Run: headless pygame with SDL's dummy video driver; simulated clock (each Clock.tick advances the game by its frame time, no real sleeping); random seed 0; keys injected as events and as key.get_pressed() state; mouse plan: one left click at the window centre at the start of phase 2, then a move to the lower-right quarter at the start of phase 3.
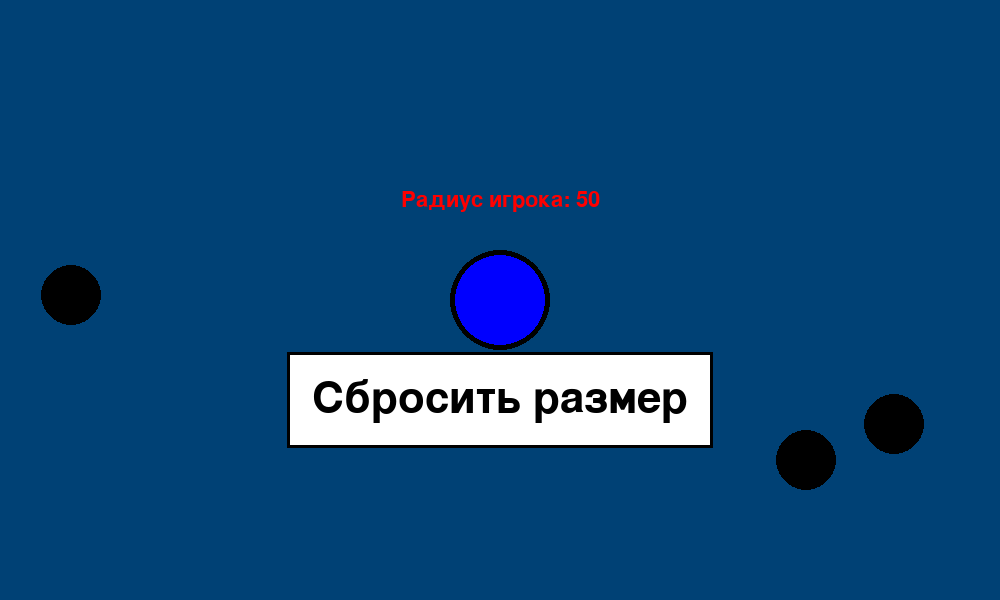
Frame 1 of 4 · flips 1–60 · no input
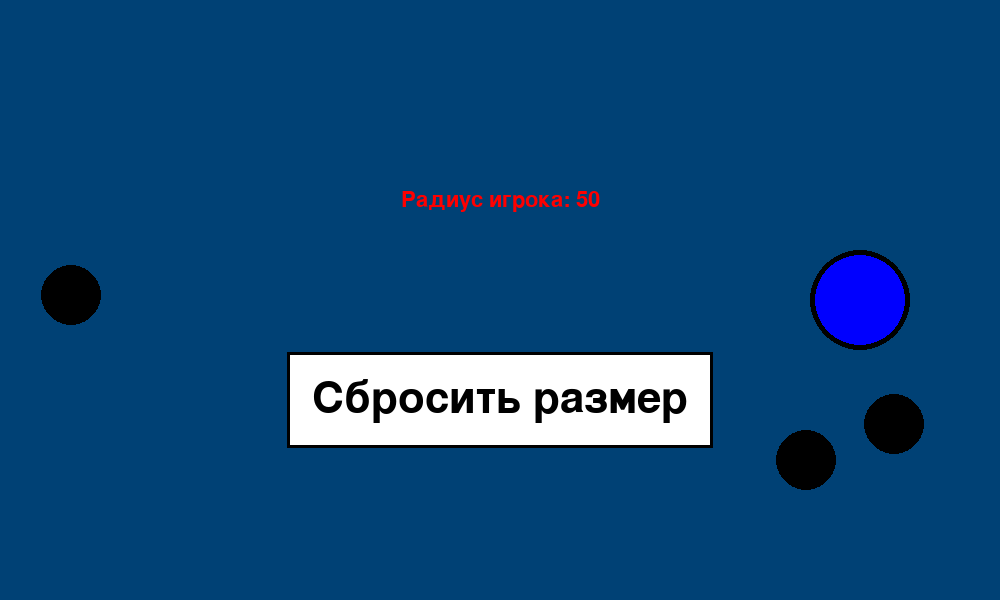
Frame 2 of 4 · flips 61–180 · clicked the window centre · tapped SPACE, RETURN · held RIGHT (→), D
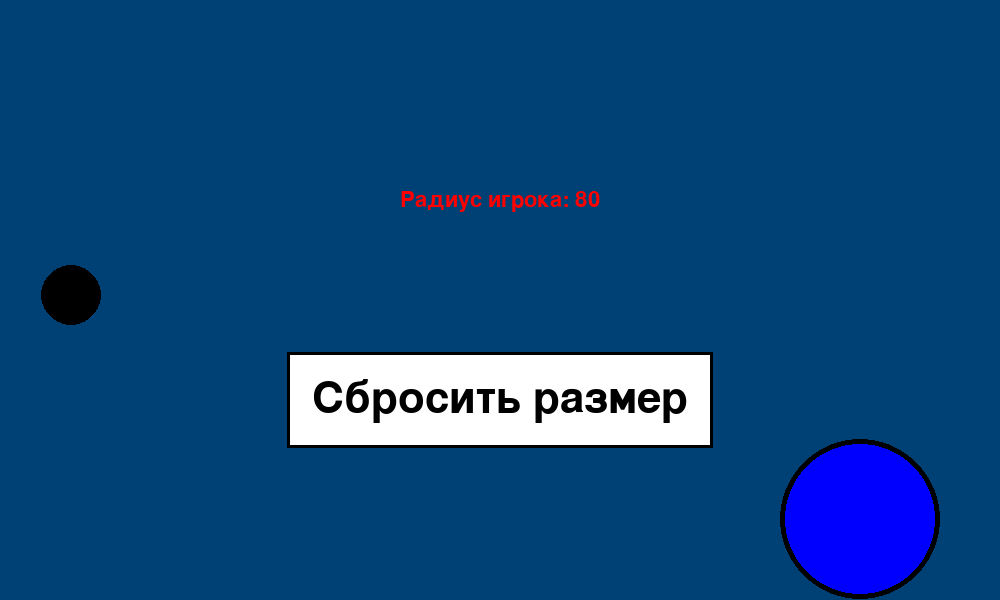
Frame 3 of 4 · flips 181–300 · moved the mouse to the lower-right quarter · held DOWN (↓), S
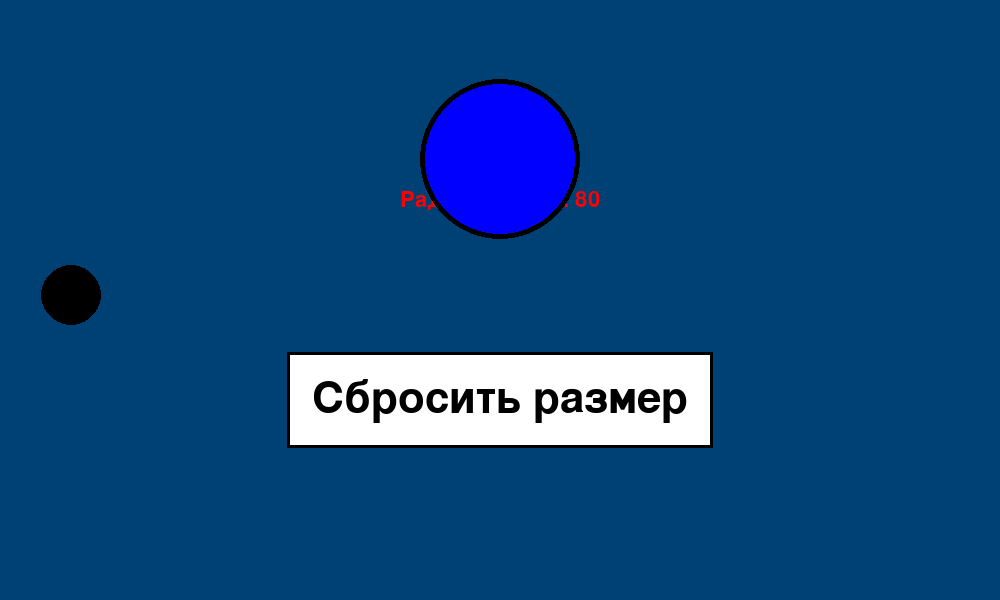
Frame 4 of 4 · flips 301–420 · held LEFT (←), A, UP (↑), W

The pygame program that drew these frames:

import pygame as pg
import random

FPS = 60
WIN_WIDTH, WIN_HEIGHT = 1000, 600
WHITE, BLACK, RED, BLUE = (255, 255, 255), (0, 0, 0), (255, 0, 0), (0, 65, 117)


class Food:
    RADIUS = 30

    def __init__(self, pos):
        self.surf = pg.Surface((Food.RADIUS * 2, Food.RADIUS * 2), pg.SRCALPHA)
        self.rect = self.surf.get_rect(center=pos)
        self.surf.fill((0, 0, 0, 0))
        pg.draw.circle(self.surf, (*BLACK, 255),
                       (self.rect.width / 2, self.rect.height / 2), self.RADIUS)
        self.mask = pg.mask.from_surface(self.surf)  # маска для бомбы
        self.active = True  # флаг активности еды

    def explode(self):
        self.surf.fill((0, 0, 0, 0))
        self.active = False  # деактивируем еду после съедания

    def draw(self, screen):
        if self.active:  # рисуем только активную еду
            screen.blit(self.surf, self.rect)


class Player:
    COLOR = (0, 0, 255)
    WIDTH, HEIGHT = 100, 200
    SPEED = 3
    PLAYER_RADIUS = 50

    def __init__(self):
        self.radius = Player.PLAYER_RADIUS
        # создаем начальную позицию и сразу инициализируем rect
        self.start_pos = (WIN_WIDTH / 2, WIN_HEIGHT / 2)
        self.surf = pg.Surface((self.radius * 2, self.radius * 2), pg.SRCALPHA)
        self.rect = self.surf.get_rect(center=self.start_pos)
        self.update_surface()
        self.speed = Player.SPEED
        self.mask = pg.mask.from_surface(self.surf)  # маска для игрока

    def update_surface(self):
        # сохраняем текущую позицию центра перед обновлением
        old_center = self.rect.center

        # обновляем поверхность игрока с новым радиусом
        self.surf = pg.Surface((self.radius * 2, self.radius * 2), pg.SRCALPHA)
        self.rect = self.surf.get_rect(center=old_center)
        self.surf.fill((0, 0, 0, 0))
        pg.draw.circle(self.surf, (*Player.COLOR, 255),
                       (self.rect.width / 2, self.rect.height / 2), self.radius)
        pg.draw.circle(self.surf, (*BLACK, 255),
                       (self.rect.width / 2, self.rect.height / 2), self.radius, 5)

    def grow(self, food_radius):
        # увеличиваем радиус игрока в зависимости от размера еды
        growth_factor = 0.5  # коэффициент роста (50% от радиуса еды)
        self.radius += int(food_radius * growth_factor)
        self.update_surface()
        self.mask = pg.mask.from_surface(self.surf)  # обновляем маску

    def reset(self):
        # сбрасываем радиус игрока до начального значения
        self.radius = Player.PLAYER_RADIUS
        self.update_surface()
        self.mask = pg.mask.from_surface(self.surf)  # обновляем маску

    def move(self, dx=0, dy=0):
        if (self.rect.left + dx * self.speed) > 0 and (self.rect.right + dx * self.speed) < WIN_WIDTH:
            self.rect.x += dx * self.speed
        if (self.rect.top + dy * self.speed) > 0 and (self.rect.bottom + dy * self.speed) < WIN_HEIGHT:
            self.rect.y += dy * self.speed

    def draw(self, screen):
        screen.blit(self.surf, self.rect)


class Text:
    def __init__(self, text, text_size, text_color, text_pos):
        self.font = pg.font.SysFont(None, text_size)  # пусть будет стандартный шрифт pygame для всех текстов
        self.surf = self.font.render(text, True, text_color)  # пусть все тексты будут сглажены и без фона
        self.rect = self.surf.get_rect(center=text_pos)

    def update_text(self, new_text):
        # метод для обновления текста
        old_center = self.rect.center
        self.surf = self.font.render(new_text, True, RED)  # используем тот же цвет
        self.rect = self.surf.get_rect(center=old_center)

    def draw(self, screen):
        screen.blit(self.surf, self.rect)


class Button:
    def __init__(self, text, text_size, text_color, button_color, button_pos):
        self.font = pg.font.SysFont(None, text_size)
        # поверхность и Rect текста:
        self.text_surf = self.font.render(text, True, text_color)
        self.text_rect = self.text_surf.get_rect(center=button_pos)
        # т. к. она прилегает к тексту вплотную, делаем поверхность и Rect кнопки, границы к-рой будут на 50px дальше:
        self.button_surf = pg.Surface((self.text_surf.get_width() + 50, self.text_surf.get_height() + 50))
        self.button_rect = self.button_surf.get_rect(center=button_pos)
        self.button_surf.fill(button_color)
        pg.draw.rect(self.button_surf, BLACK, (0, 0, self.button_rect.width, self.button_rect.height), 3)

    def draw(self, screen):
        screen.blit(self.button_surf, self.button_rect)
        screen.blit(self.text_surf, self.text_rect)

    def is_clicked(self, pos):
        return self.button_rect.collidepoint(pos)


def check_collisions(player, bombs):
    # будем проверять пересечение маски игрока с масками бомб
    # так как порядок важен, пусть маска игрока будет первой маской, маска бомбы - второй
    for bomb in bombs:  # проверяем только активную еду
        if bomb.active:  # проверяем только активную еду
            offset = (bomb.rect.x - player.rect.x, bomb.rect.y - player.rect.y)  # вычисляем смещение
            # смещение указывает на сколько вторая маска смещена относительно первой
            if player.mask.overlap(bomb.mask, offset) is not None:  # проверяем пересечение первой маски со второй
                bomb.explode()
                player.grow(Food.RADIUS)  # увеличиваем радиус игрока


pg.init()
screen = pg.display.set_mode((WIN_WIDTH, WIN_HEIGHT))
pg.display.set_caption("Игра")
clock = pg.time.Clock()

# Создаем текст для отображения радиуса игрока
radius_text = Text(f"Радиус игрока: {Player.PLAYER_RADIUS}", 32, RED, (WIN_WIDTH / 2, WIN_HEIGHT * 1 / 3))
my_button = Button("Сбросить размер", 64, BLACK, WHITE, (WIN_WIDTH / 2, WIN_HEIGHT * 2 / 3))

bombs = [Food((random.randint(Food.RADIUS, WIN_WIDTH - Food.RADIUS),
               random.randint(Food.RADIUS, WIN_HEIGHT - Food.RADIUS)))
         for _ in range(3)]
player = Player()

flag_play = True
while flag_play:
    clock.tick(FPS)

    for event in pg.event.get():
        if event.type == pg.QUIT:
            pg.quit()
            flag_play = False
            break
        if event.type == pg.MOUSEBUTTONDOWN and event.button == 1:
            if my_button.is_clicked(event.pos):
                player.reset()  # сбрасываем радиус игрока
    if not flag_play:
        break

    keys = pg.key.get_pressed()
    if keys[pg.K_LEFT]:
        player.move(dx=-1)
    if keys[pg.K_RIGHT]:
        player.move(dx=1)
    if keys[pg.K_UP]:
        player.move(dy=-1)
    if keys[pg.K_DOWN]:
        player.move(dy=1)

    check_collisions(player, bombs)

    # Обновляем текст с текущим радиусом игрока
    radius_text.update_text(f"Радиус игрока: {player.radius}")

    screen.fill(BLUE)
    radius_text.draw(screen)
    my_button.draw(screen)

    for elem in bombs:
        elem.draw(screen)
    player.draw(screen)
    pg.display.update()
